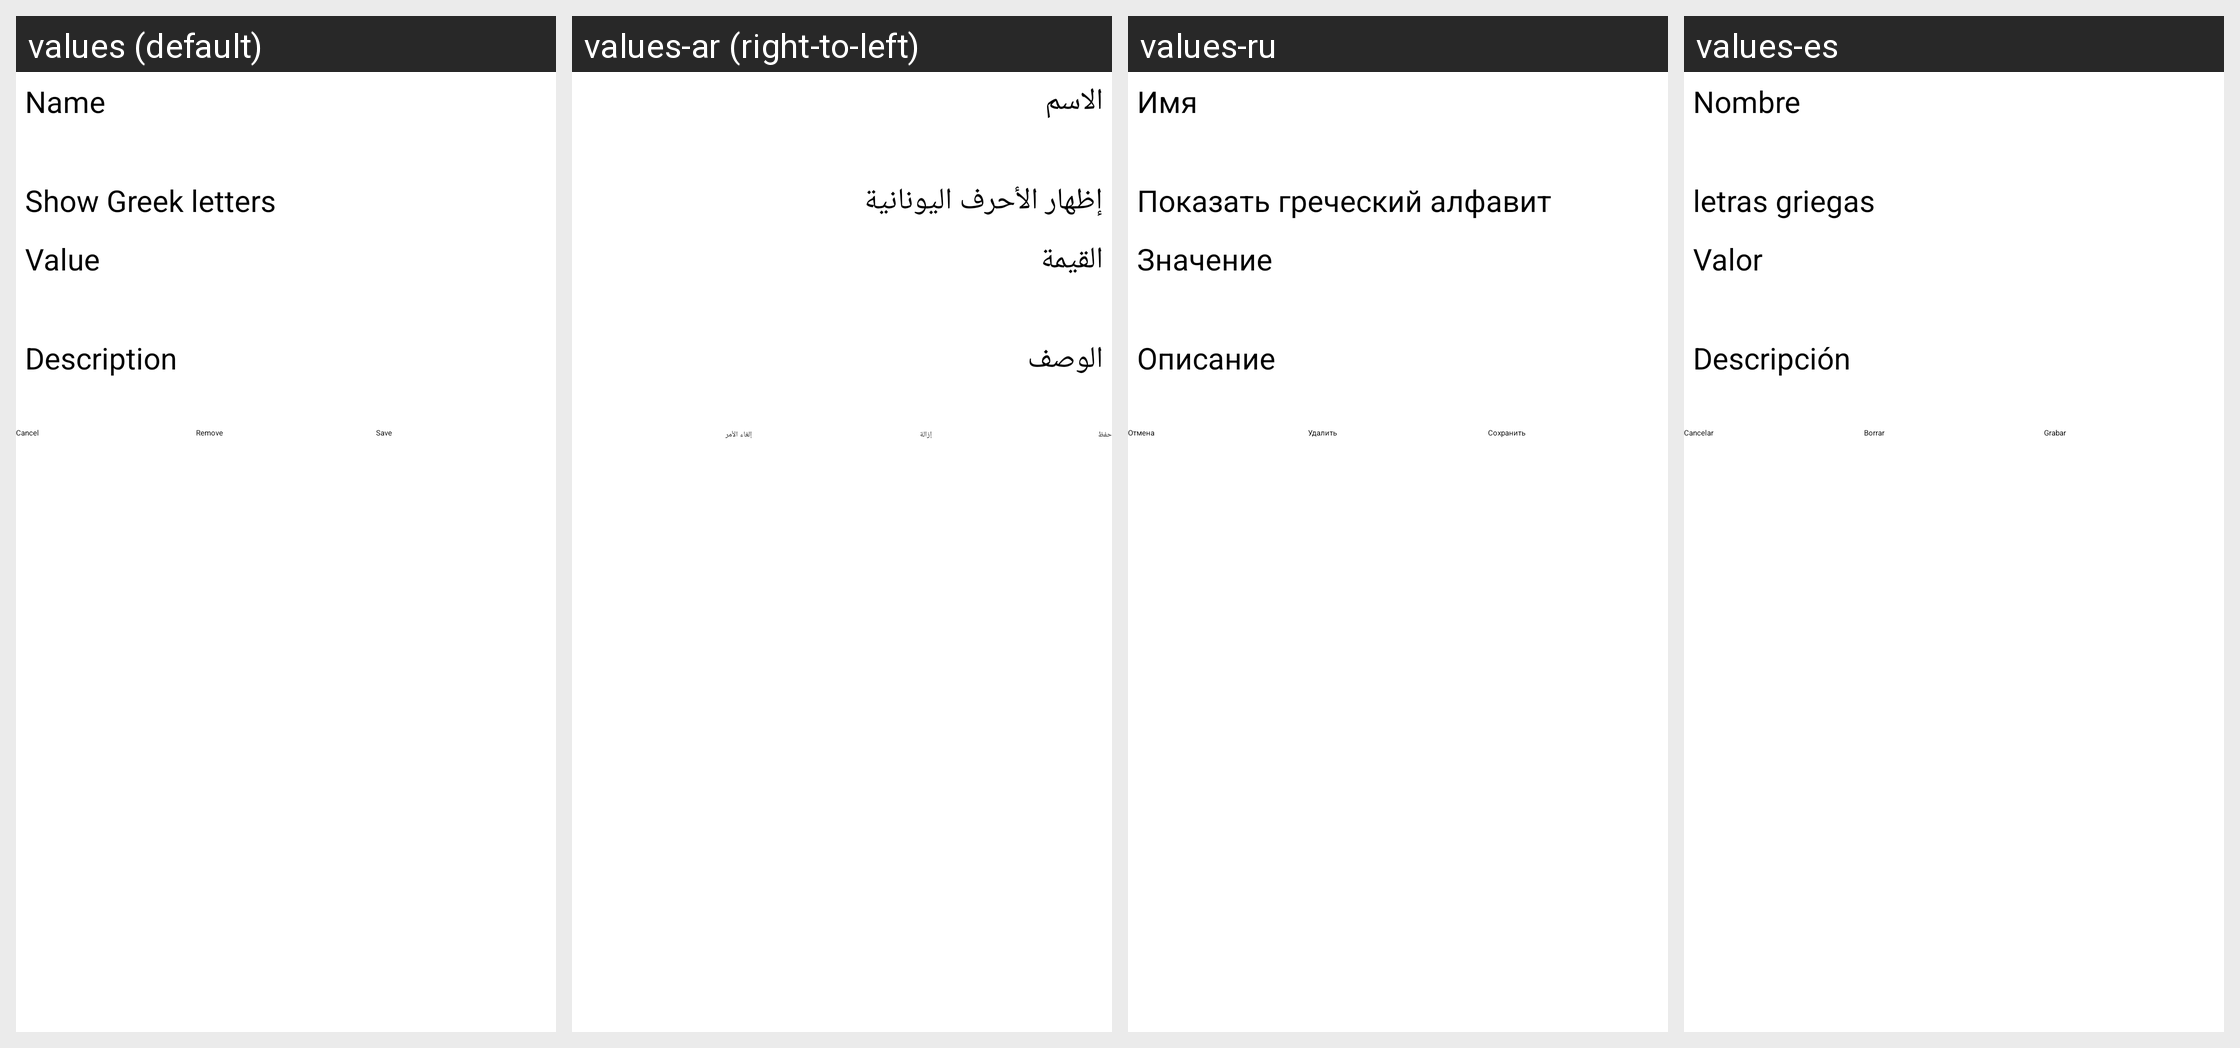

For this localized Android screen grid, give each drawn string resource with its value in every locale shown.
Android screen res/layout/var_edit.xml rendered under 4 locales, left to right: values (default), values-ar (right-to-left), values-ru, values-es. Device: Nexus 5 (rendered at 1080×1920; each locale shown at half size, 540×960, under a caption strip naming it); theme Cpp.Theme.Material.
Other locales in the repository, not shown: values-cs, values-de, values-el, values-fi, values-fr, values-it, values-ja, values-nl, values-pl, values-pt-rBR, values-tr, values-uk, values-vi.
Strings drawn on this screen, with the default value and each locale's value (text and hints the layout hard-codes, and strings that could not be matched under every locale, appear in the picture but are not listed):

c_var_name
  values: Name
  values-ar: الاسم
  values-ru: Имя
  values-es: Nombre

cpp_var_show_greek_keyboard
  values: Show Greek letters
  values-ar: إظهار الأحرف اليونانية
  values-ru: Показать греческий алфавит
  values-es: letras griegas

c_var_value
  values: Value
  values-ar: القيمة
  values-ru: Значение
  values-es: Valor

c_var_description
  values: Description
  values-ar: الوصف
  values-ru: Описание
  values-es: Descripción

c_cancel
  values: Cancel
  values-ar: إلغاء الأمر
  values-ru: Отмена
  values-es: Cancelar

c_remove
  values: Remove
  values-ar: إزالة
  values-ru: Удалить
  values-es: Borrar

c_save
  values: Save
  values-ar: حفظ
  values-ru: Сохранить
  values-es: Grabar
